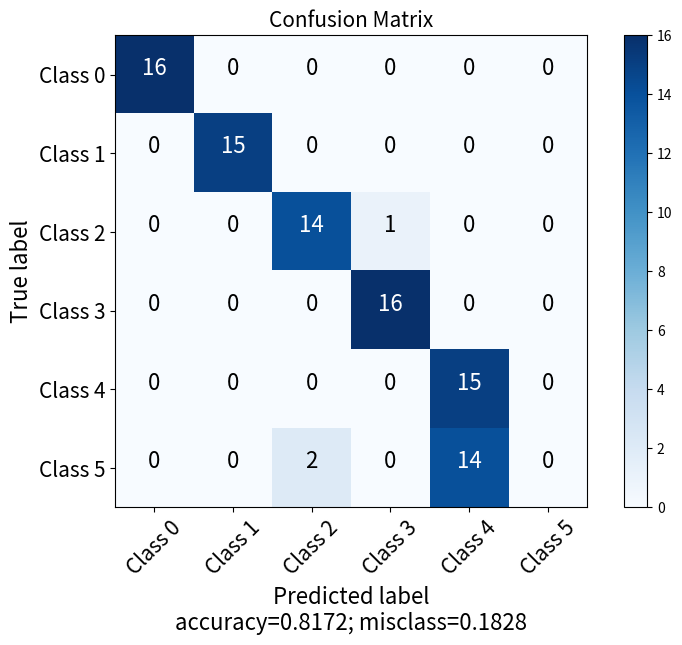
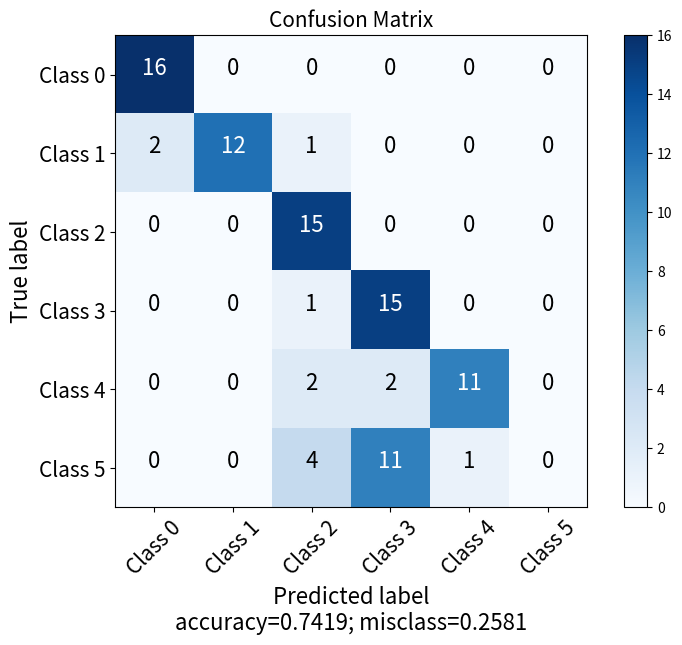

The script that saved these images, in order:
#SOURCE: https://www.kaggle.com/grfiv4/plot-a-confusion-matrix

import numpy as np
import matplotlib.pyplot as plt
import itertools

from numpy.core.fromnumeric import size


def plot_confusion_matrix(cm,
                          target_names,
                          title='Confusion matrix',
                          cmap=None,
                          normalize=True):
    """
    Sourced from
    http://scikit-learn.org/stable/auto_examples/model_selection/plot_confusion_matrix.html

    """

    accuracy = np.trace(cm) / float(np.sum(cm))
    misclass = 1 - accuracy

    if cmap is None:
        cmap = plt.get_cmap('Blues')

    plt.figure(figsize=(8, 6))
    plt.imshow(cm, interpolation='nearest', cmap=cmap)
    plt.title(title, fontdict= {'size':'15'})
    plt.colorbar()

    if target_names is not None:
        tick_marks = np.arange(len(target_names))
        plt.xticks(tick_marks, target_names, rotation=45, size = 15)
        plt.yticks(tick_marks, target_names,size = 15)

    if normalize:
        cm = cm.astype('float') / cm.sum(axis=1)[:, np.newaxis]


    thresh = cm.max() / 1.5 if normalize else cm.max() / 2
    for i, j in itertools.product(range(cm.shape[0]), range(cm.shape[1])):
        if normalize:
            plt.text(j, i, "{:0.4f}".format(cm[i, j]),
                     horizontalalignment="center", fontsize=18,
                     color="white" if cm[i, j] > thresh else "black")
        else:
            plt.text(j, i, "{:,}".format(cm[i, j]),
                     horizontalalignment="center", fontsize=16,
                     color="white" if cm[i, j] > thresh else "black")


    plt.tight_layout()
    plt.ylabel('True label', fontdict= {'size':'16'} )
    plt.xlabel('Predicted label\naccuracy={:0.4f}; misclass={:0.4f}'.format(accuracy, misclass), fontdict= {'size':'16'})
    plt.show()


plot_confusion_matrix(cm = np.array([[16,  0,  0,  0,  0,  0],
 [ 0,15,  0,  0,  0,  0],
 [ 0,  0, 14,  1,  0,  0],
 [ 0,  0,  0, 16,  0,  0],
 [ 0,  0,  0,  0, 15,  0],
 [ 0,  0,  2,  0, 14,  0]]), normalize = False, target_names = ['Class 0', 'Class 1', 'Class 2', 'Class 3', 'Class 4', 'Class 5'], title = "Confusion Matrix")

plot_confusion_matrix(cm = np.array([[16,  0,  0,  0,  0,  0],
 [ 2, 12,  1,  0,  0,  0],
 [ 0,  0, 15,  0,  0,  0],
 [ 0,  0,  1, 15,  0,  0],
 [ 0,  0,  2,  2, 11,  0],
 [ 0,  0,  4, 11,  1,  0]]), normalize = False, target_names = ['Class 0', 'Class 1', 'Class 2', 'Class 3', 'Class 4', 'Class 5'], title = "Confusion Matrix")



